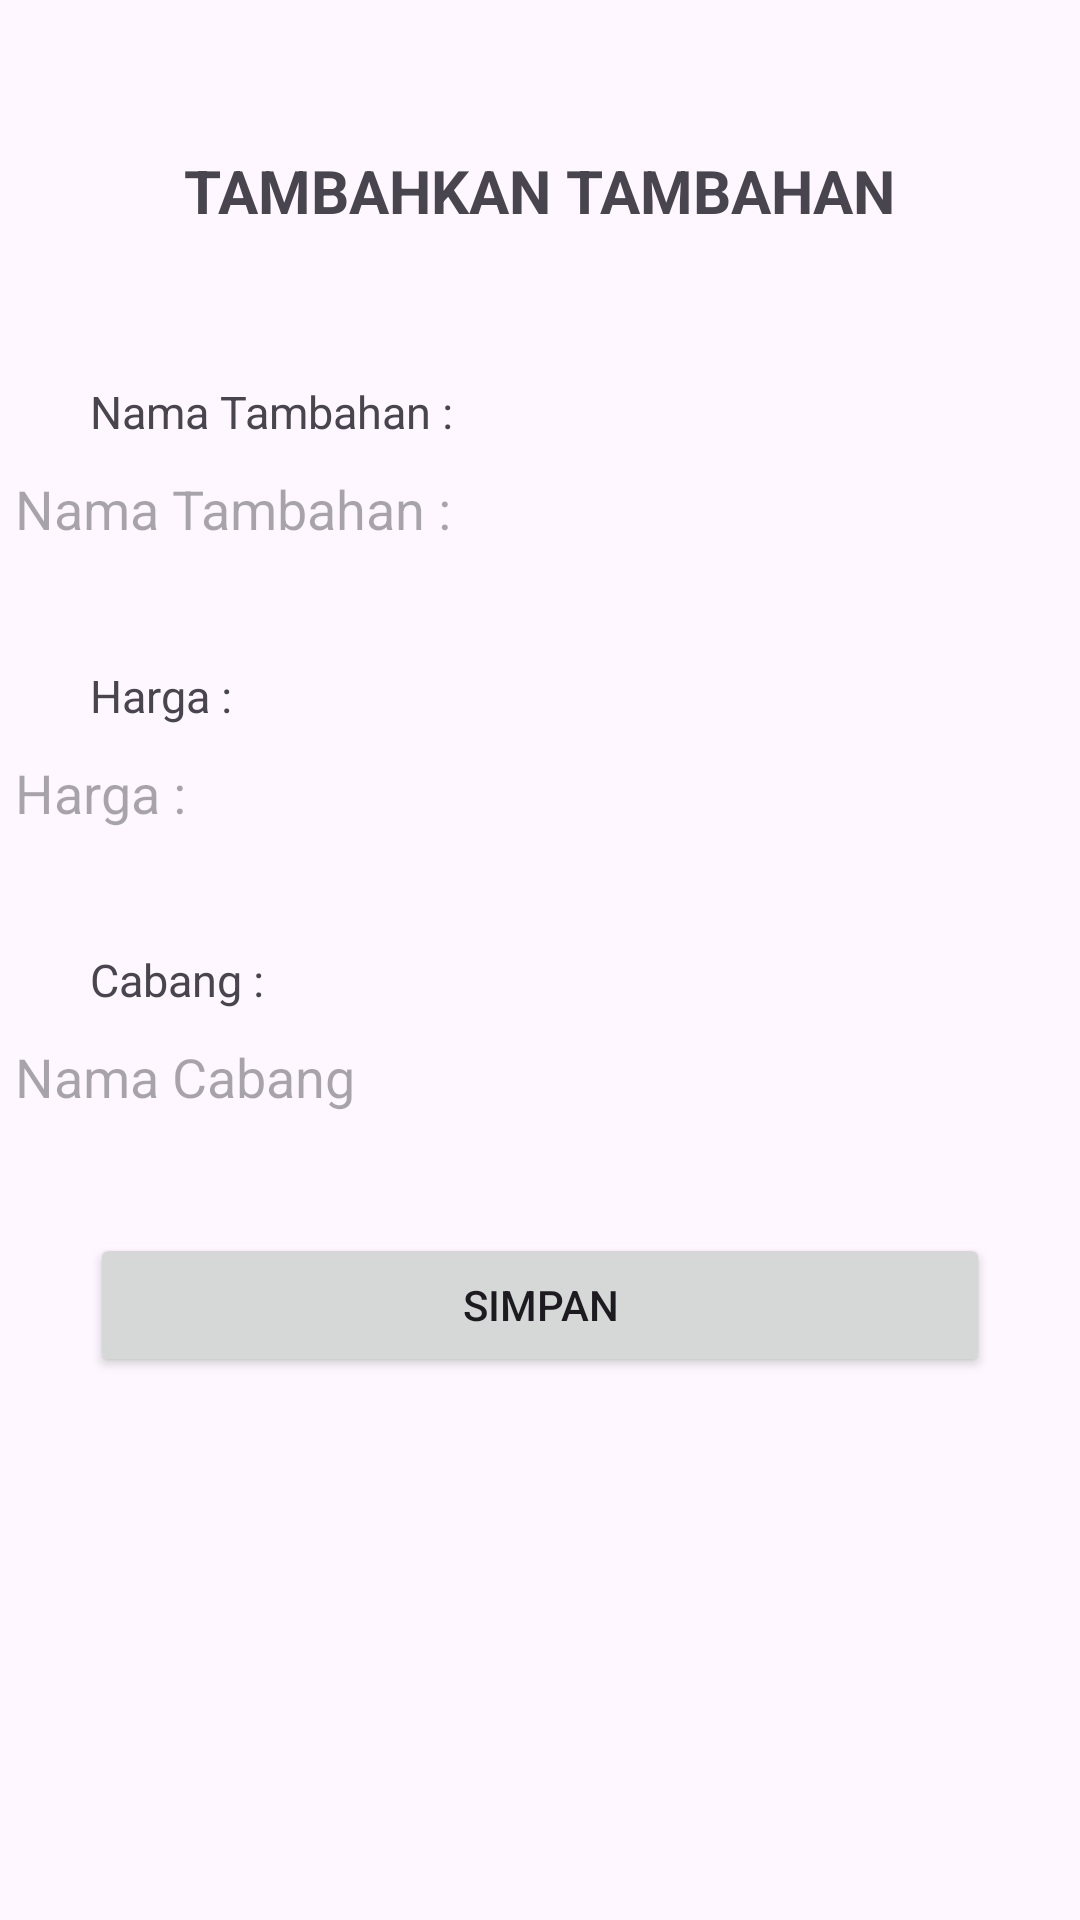

The Android layout XML behind this screen, and the referenced resources:
<!-- AndroidManifest.xml: application theme Theme.Laundry -->
<!-- res/layout/activity_tambah_tambahan.xml -->
<?xml version="1.0" encoding="utf-8"?>
<androidx.constraintlayout.widget.ConstraintLayout xmlns:android="http://schemas.android.com/apk/res/android"
    xmlns:app="http://schemas.android.com/apk/res-auto"
    xmlns:tools="http://schemas.android.com/tools"
    android:id="@+id/main"
    android:layout_width="match_parent"
    android:layout_height="match_parent"
    tools:context="com.febrianbayu.tambahan.TambahTambahanActivity">

    <TextView
        android:id="@+id/tvtambahanjudul"
        android:layout_width="wrap_content"
        android:layout_height="wrap_content"
        android:text="@string/tambahtambahan"
        android:textSize="20dp"
        android:textStyle="bold"
        android:layout_marginTop="50dp"
        tools:ignore="MissingConstraints"
        app:layout_constraintTop_toTopOf="parent"
        app:layout_constraintStart_toStartOf="parent"
        app:layout_constraintEnd_toEndOf="parent"/>

    <TextView
        android:id="@+id/tvtambahannama"
        android:layout_width="wrap_content"
        android:layout_height="wrap_content"
        android:layout_marginStart="30dp"
        android:layout_marginTop="50dp"
        android:text="@string/namatambahan"
        android:textSize="15dp"
        app:layout_constraintStart_toStartOf="parent"
        app:layout_constraintTop_toBottomOf="@+id/tvtambahanjudul"
        tools:ignore="MissingConstraints,TextSizeCheck" />

    <EditText
        android:id="@+id/ettambahannama"
        android:layout_width="350dp"
        android:layout_height="wrap_content"
        android:layout_marginTop="10dp"
        android:background="@drawable/rounded_edittext"
        android:hint="@string/namatambahan"
        app:layout_constraintEnd_toEndOf="parent"
        app:layout_constraintStart_toStartOf="parent"
        app:layout_constraintTop_toBottomOf="@+id/tvtambahannama"
        tools:ignore="MissingConstraints,TouchTargetSizeCheck" />

    <TextView
        android:id="@+id/tvtambahanharga"
        android:layout_width="wrap_content"
        android:layout_height="wrap_content"
        android:layout_marginStart="30dp"
        android:layout_marginTop="40dp"
        android:text="@string/harga"
        android:textSize="15dp"
        app:layout_constraintStart_toStartOf="parent"
        app:layout_constraintTop_toBottomOf="@+id/ettambahannama"
        tools:ignore="MissingConstraints,TextSizeCheck" />

    <EditText
        android:id="@+id/ettambahanharga"
        android:layout_width="350dp"
        android:layout_height="wrap_content"
        android:layout_marginTop="10dp"
        android:background="@drawable/rounded_edittext"
        android:hint="@string/harga"
        android:maxLength="14"
        android:inputType="phone"
        app:layout_constraintEnd_toEndOf="parent"
        app:layout_constraintStart_toStartOf="parent"
        app:layout_constraintTop_toBottomOf="@+id/tvtambahanharga"
        tools:ignore="MissingConstraints,TouchTargetSizeCheck" />

    <TextView
        android:id="@+id/tvtambahancabang"
        android:layout_width="wrap_content"
        android:layout_height="wrap_content"
        android:layout_marginStart="30dp"
        android:layout_marginTop="40dp"
        android:text="@string/card_cabang"
        android:textSize="15dp"
        app:layout_constraintStart_toStartOf="parent"
        app:layout_constraintTop_toBottomOf="@+id/ettambahanharga"
        tools:ignore="MissingConstraints,TextSizeCheck" />

    <EditText
        android:id="@+id/ettambahancabang"
        android:layout_width="350dp"
        android:layout_height="wrap_content"
        android:layout_marginTop="10dp"
        android:background="@drawable/rounded_edittext"
        android:hint="@string/namaCabang"
        app:layout_constraintEnd_toEndOf="parent"
        app:layout_constraintStart_toStartOf="parent"
        app:layout_constraintTop_toBottomOf="@+id/tvtambahancabang"
        tools:ignore="MissingConstraints,TouchTargetSizeCheck" />

    <Button
        android:id="@+id/bttambahansimpan"
        android:layout_width="match_parent"
        android:layout_height="wrap_content"
        android:text="@string/button_simpan"
        android:layout_marginTop="40dp"
        android:layout_marginStart="30dp"
        android:layout_marginEnd="30dp"
        app:layout_constraintStart_toStartOf="parent"
        app:layout_constraintEnd_toEndOf="parent"
        app:layout_constraintTop_toBottomOf="@id/ettambahancabang"
        tools:ignore="MissingConstraints" />

</androidx.constraintlayout.widget.ConstraintLayout>
<!-- resources referenced by this layout -->
<resources>
  <string name="button_simpan">Simpan</string>
  <string name="card_cabang">Cabang :</string>
  <string name="harga">Harga :</string>
  <string name="namaCabang">Nama Cabang</string>
  <string name="namatambahan">Nama Tambahan :</string>
  <string name="tambahtambahan">TAMBAHKAN TAMBAHAN</string>
  <style name="Theme.Laundry" parent="Base.Theme.Laundry" />
  <style name="Base.Theme.Laundry" parent="Theme.Material3.DayNight.NoActionBar">
          
          
      </style>
</resources>
